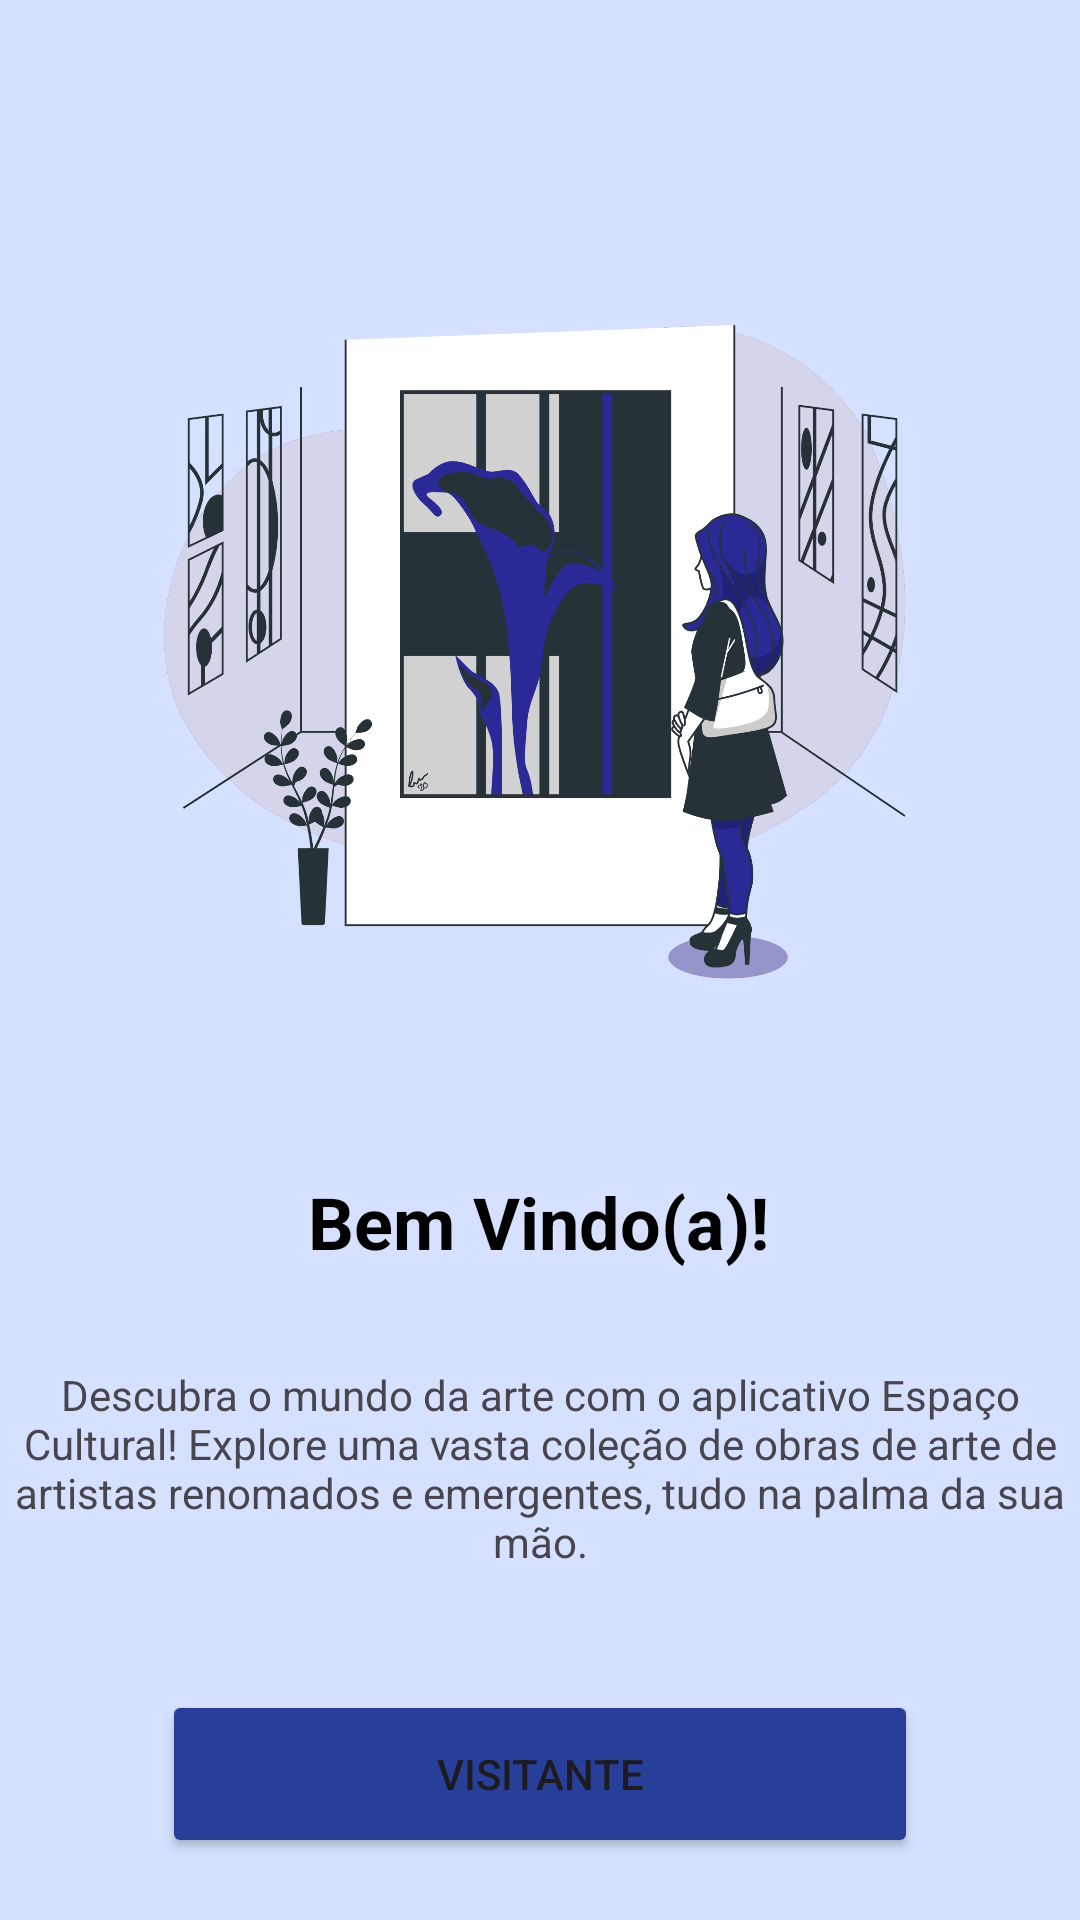

Produce the Android XML layout that renders to this screen, including the resource entries it uses.
<!-- AndroidManifest.xml: application theme Theme.AppCultural -->
<!-- res/layout/activity_welcome.xml -->
<?xml version="1.0" encoding="utf-8"?>
<androidx.constraintlayout.widget.ConstraintLayout xmlns:android="http://schemas.android.com/apk/res/android"
    android:layout_width="match_parent"
    android:layout_height="match_parent"
    xmlns:app="http://schemas.android.com/apk/res-auto"
    android:id="@+id/main"
    android:background="@color/fundo">

    <ImageView
        android:id="@+id/imageView"
        android:layout_width="405dp"
        android:layout_height="315dp"
        android:layout_marginTop="56dp"
        app:layout_constraintEnd_toEndOf="parent"
        app:layout_constraintStart_toStartOf="parent"
        app:layout_constraintTop_toTopOf="parent"
        app:srcCompat="@drawable/banner_fundo" />

    <TextView
        android:id="@+id/textView"
        android:layout_width="wrap_content"
        android:layout_height="wrap_content"
        android:layout_marginTop="20dp"
        android:text="Bem Vindo(a)!"
        android:textColor="@color/black"
        android:textSize="24sp"
        android:textStyle="bold"
        app:layout_constraintEnd_toEndOf="parent"
        app:layout_constraintHorizontal_bias="0.498"
        app:layout_constraintStart_toStartOf="parent"
        app:layout_constraintTop_toBottomOf="@+id/imageView" />

    <TextView
        android:id="@+id/textView2"
        android:layout_width="358dp"
        android:layout_height="68dp"
        android:layout_margin="32dp"
        android:layout_marginTop="12dp"
        android:text="Descubra o mundo da arte com o aplicativo Espaço Cultural! Explore uma vasta coleção de obras de arte de artistas renomados e emergentes, tudo na palma da sua mão."
        android:textAlignment="center"
        app:layout_constraintEnd_toEndOf="parent"
        app:layout_constraintStart_toStartOf="parent"
        app:layout_constraintTop_toBottomOf="@+id/textView" />

    <Button
        android:id="@+id/login_visit"
        android:layout_width="252dp"
        android:layout_height="56dp"
        android:layout_marginTop="40dp"
        android:backgroundTint="@color/blue2"
        android:text="Visitante"
        app:layout_constraintEnd_toEndOf="parent"
        app:layout_constraintStart_toStartOf="parent"
        app:layout_constraintTop_toBottomOf="@+id/textView2" />


    <Button
        android:id="@+id/login_employee"
        android:layout_width="252dp"
        android:layout_height="56dp"
        android:layout_marginTop="24dp"
        android:backgroundTint="@color/blue1"
        android:text="Funcionário"
        app:layout_constraintEnd_toEndOf="parent"
        app:layout_constraintStart_toStartOf="parent"
        app:layout_constraintTop_toBottomOf="@+id/login_visit" />



</androidx.constraintlayout.widget.ConstraintLayout>
<!-- resources referenced by this layout -->
<resources>
  <color name="black">#FF000000</color>
  <color name="blue1">#7993F8</color>
  <color name="blue2">#273F98</color>
  <color name="fundo">#D5E1FF</color>
  <!-- drawable banner_fundo: png bitmap (drawable, 342213 bytes) -->
  <style name="Theme.AppCultural" parent="Base.Theme.AppCultural" />
  <style name="Base.Theme.AppCultural" parent="Theme.Material3.DayNight.NoActionBar">
          
          
          <item name="colorPrimary">@color/blue2</item>
      </style>
</resources>
